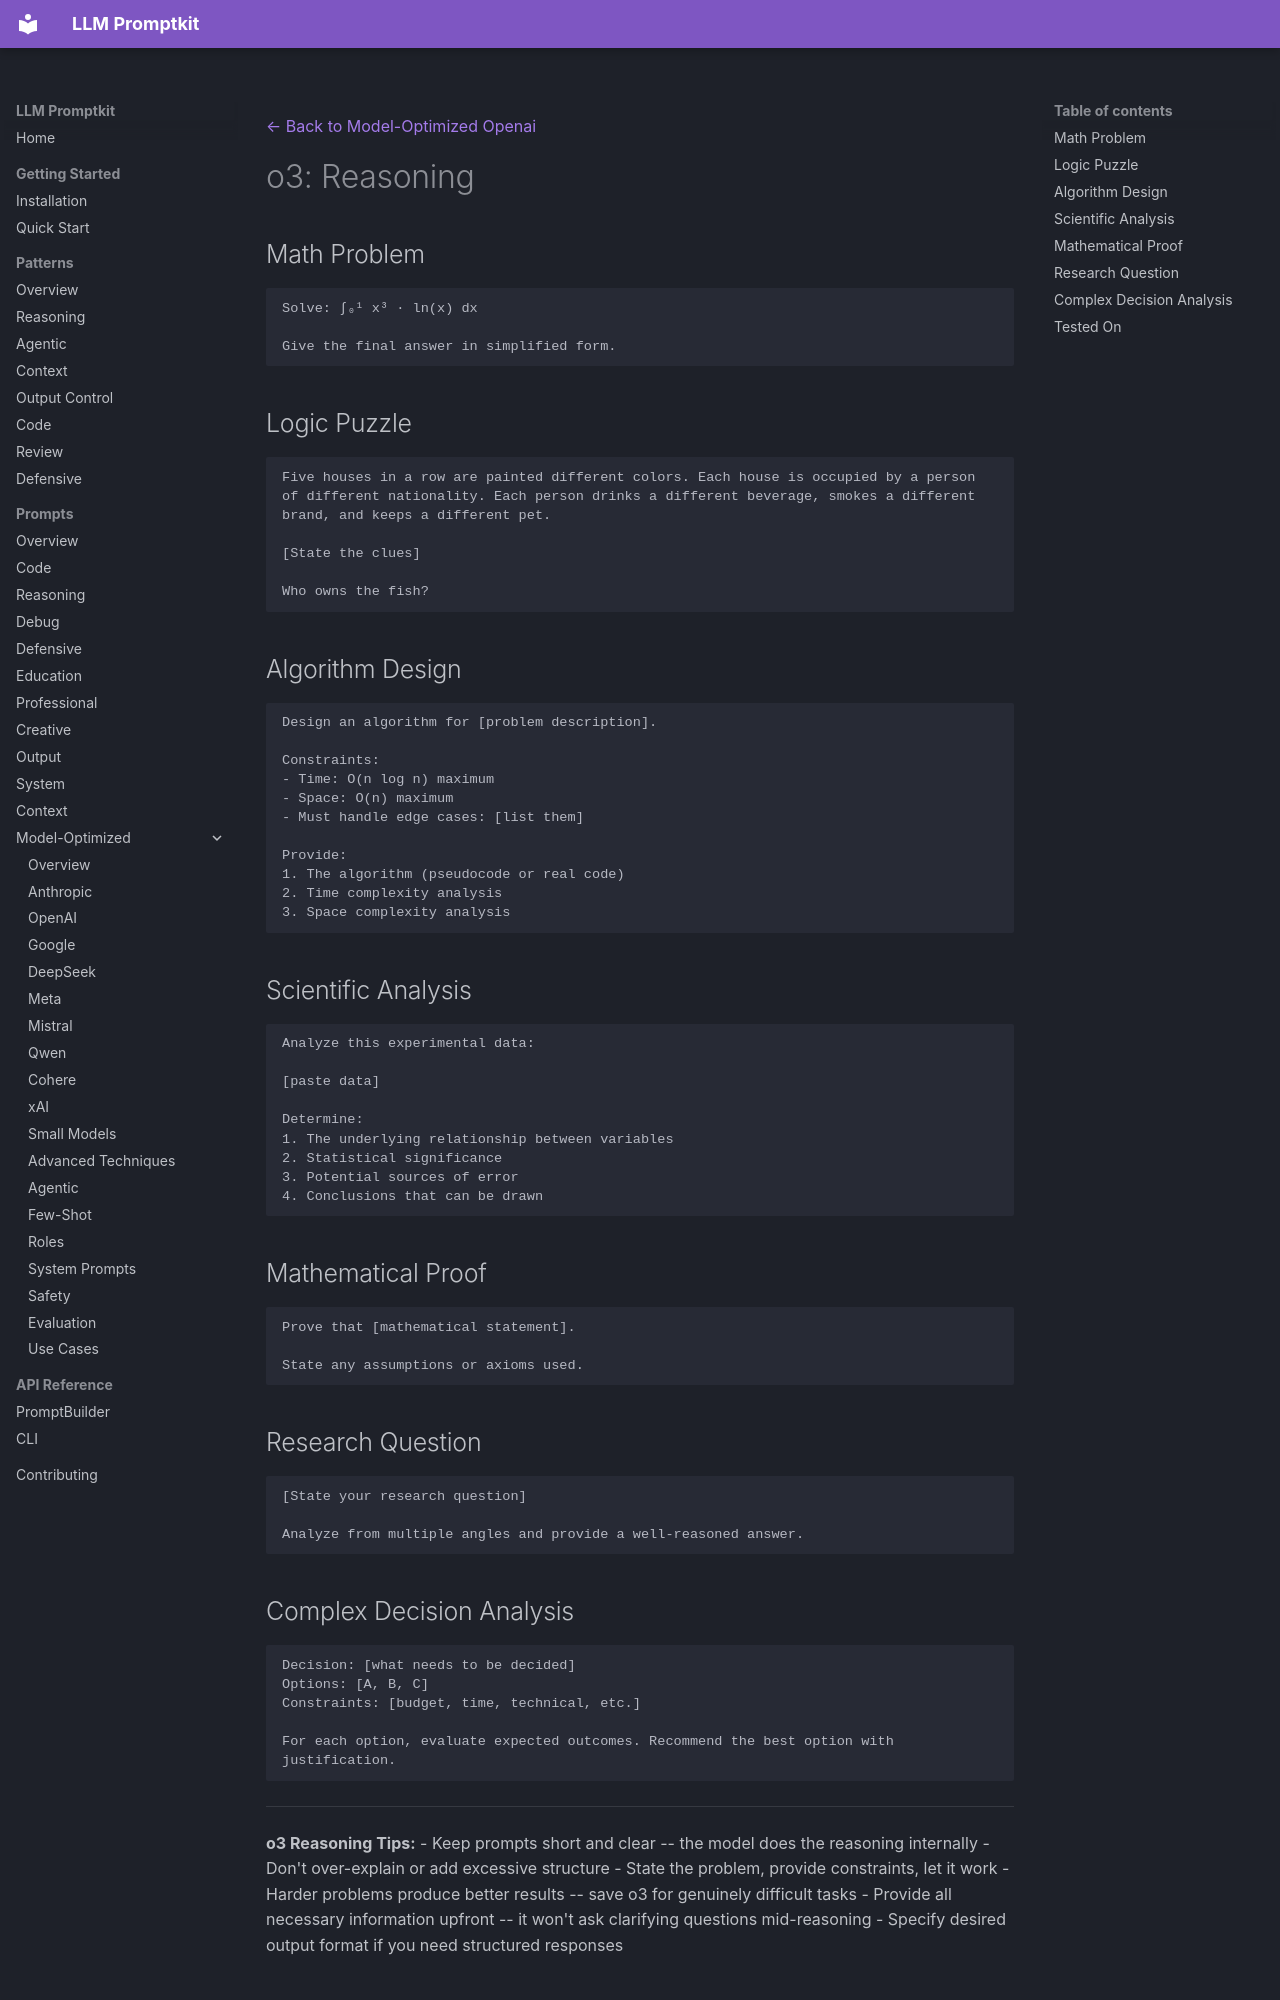

repository: Petsku01/promptkit · page: prompts/model-optimized/openai/o3-reasoning/index.html · generator: mkdocs

---
category: "model-optimized"
title: "o3: Reasoning"
subcategory: "openai"
model: "o3"
---
[← Back to Model-Optimized Openai](../index.md)

# o3: Reasoning

## Math Problem
```
Solve: ∫₀¹ x³ · ln(x) dx

Give the final answer in simplified form.
```

## Logic Puzzle
```
Five houses in a row are painted different colors. Each house is occupied by a person of different nationality. Each person drinks a different beverage, smokes a different brand, and keeps a different pet.

[State the clues]

Who owns the fish?
```

## Algorithm Design
```
Design an algorithm for [problem description].

Constraints:
- Time: O(n log n) maximum
- Space: O(n) maximum
- Must handle edge cases: [list them]

Provide:
1. The algorithm (pseudocode or real code)
2. Time complexity analysis
3. Space complexity analysis
```

## Scientific Analysis
```
Analyze this experimental data:

[paste data]

Determine:
1. The underlying relationship between variables
2. Statistical significance
3. Potential sources of error
4. Conclusions that can be drawn
```

## Mathematical Proof
```
Prove that [mathematical statement].

State any assumptions or axioms used.
```

## Research Question
```
[State your research question]

Analyze from multiple angles and provide a well-reasoned answer.
```
